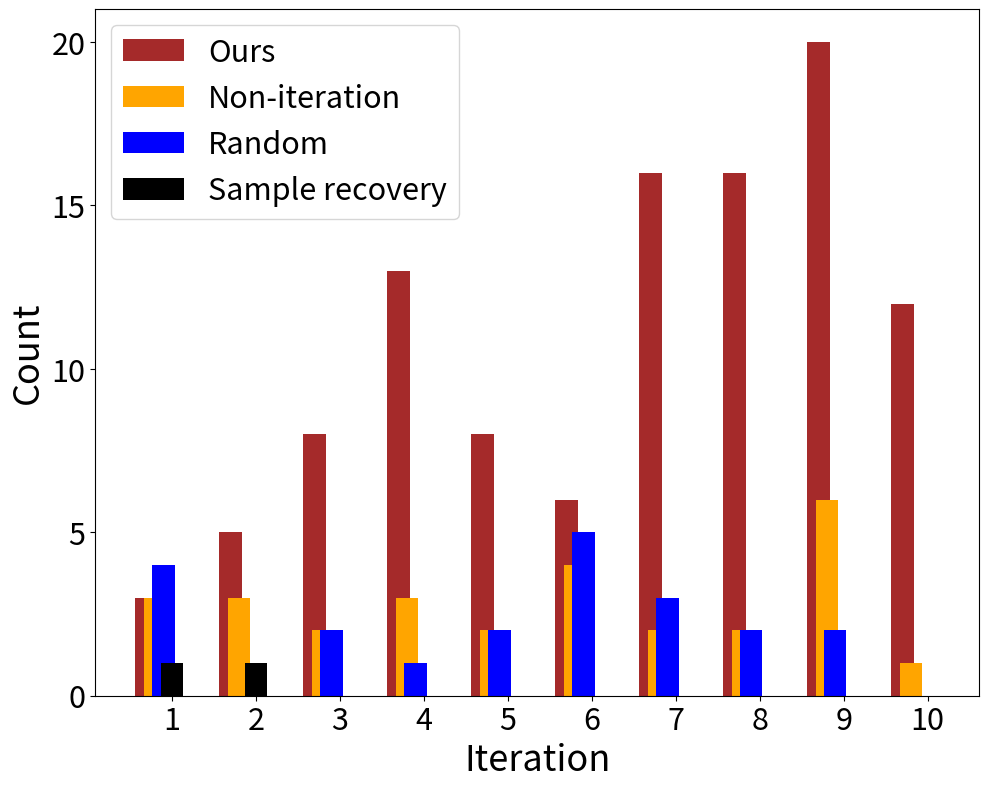

Write Python code to recreate this figure. (Note: this script raises an exception after producing the figure.)
import numpy as np
import matplotlib.pyplot as plt

def compute_sum(list):

    list1 = list.copy()
    for i in range(len(list)):
        list[i] = sum(list1[:i+1])
    print(list)
    return list

def paint_mix_user(our, base, random, LM, savepath):

    # our = compute_sum(our)
    # base = compute_sum(base)
    # random = compute_sum(random)
    # LM = compute_sum(LM)


    name_list = [str(i + 1) for i in range(len(our))]

    x = list(range(len(our)))

    plt.figure(dpi=300, figsize=(10, 8))

    total_width, n = 0.8, 3
    width = total_width / n

    plt.bar(x, our, label='Ours', tick_label=name_list, color='brown', width=width)

    for i in range(len(x)):
        x[i] = x[i] + 0.1

    plt.bar(x, base, tick_label=name_list, label='Non-iteration', color='orange', width=width)

    for i in range(len(x)):
        x[i] = x[i] + 0.1

    plt.bar(x, random, tick_label=name_list, label='Random', color='blue', width=width)

    for i in range(len(x)):
        x[i] = x[i] + 0.1

    plt.bar(x, LM, tick_label=name_list, label='Sample recovery', color='black', width=width)


    plt.xticks(x, name_list, fontsize=22, fontweight='medium')
    plt.yticks(np.arange(0, 25, step=5), fontsize=22, fontweight='medium')
    plt.ylabel('Count', fontsize=26, fontweight='medium')
    plt.xlabel('Iteration', fontsize=26, fontweight='medium')

    plt.legend(fontsize=22)
    plt.tight_layout()
    plt.savefig(savepath, bbox_inches='tight')
    plt.show()

def fsocre(recall, precision):

    if precision == 0 or recall == 0:
        return 0

    return 2 / (1 / precision + 1 / recall)


def paint_mix_precision(our, base, random, LM, len_our, len_base, len_random, LM_len, total_num):

    our = compute_sum(our)
    base = compute_sum(base)
    random = compute_sum(random)
    len_our = compute_sum(len_our)
    len_base = compute_sum(len_base)
    len_random = compute_sum(len_random)

    precision_our = []
    precision_base = []
    precision_random = []

    recall_our = []
    recall_base = []
    recall_random = []

    f1_our = []
    f1_base = []
    f1_random = []

    for i in range(len(our)):
        precision_our.append(round(our[i] / len_our[i], 4))
        precision_base.append(round(base[i] / len_base[i], 4))
        precision_random.append(round(random[i] / len_random[i], 4))

        recall_our.append(round(our[i] / total_num, 4))
        recall_base.append(round(base[i] / total_num, 4))
        recall_random.append(round(random[i] / total_num, 4))

        f1_our.append(round(fsocre(recall_our[i], precision_our[i]), 4))
        f1_base.append(round(fsocre(recall_base[i], precision_base[i]), 4))
        f1_random.append(round(fsocre(recall_random[i], precision_random[i]), 4))

    print("precision_our:", precision_our)
    print("precision_base:", precision_base)
    print("precision_random:", precision_random)

    print('recall_our:', recall_our)
    print('recall_base:', recall_base)
    print('recall_random:', recall_random)

    print('f1_our:', f1_our)
    print('f1_base:', f1_base)
    print('f1_random:', f1_random)


def no_prior_compare(our, no_prior, savepath):
    our = compute_sum(our)
    no_prior = compute_sum(no_prior)


    name_list = [str(i + 1) for i in range(len(our))]

    x = list(range(len(our)))

    plt.figure(dpi=300, figsize=(10, 8))

    total_width, n = 0.8, 2
    width = total_width / n

    plt.bar(x, our, label='Ours', tick_label=name_list, color='brown', width=width)

    for i in range(len(x)):
        x[i] = x[i] + 0.1

    plt.bar(x, no_prior, tick_label=name_list, label='No contextual information', color='orange', width=width)


    plt.xticks(x, name_list, fontsize=22, fontweight='medium')
    plt.yticks(fontsize=22, fontweight='medium')
    plt.ylabel('Count', fontsize=26, fontweight='medium')
    plt.xlabel('Iteration', fontsize=26, fontweight='medium')

    plt.legend(fontsize=22)
    plt.tight_layout()
    plt.savefig(savepath, bbox_inches='tight')
    plt.show()

our_ner_rule = [3,5,8,13,8,6,16,16,20,12]
base_ner_rule = [3,3,2,3,2,4,2,2,6,1]
random_ner_rule = [4,0,2,1,2,5,3,2,2,0]
LM_ner_rule = [1,1,0,0,0,0,0,0,0,0]


our_rule_len = [59,93,148,181,240,229,268,304,259,240]
base_rule_len = [59,57,63,48,48,56,54,64,53,50]
random_rule_len = [49,49,55,52,50,56,49,48,51,15]
LM_rule_len = [47,52,56,49,47,61,47,48,56,53]

our_ner_len = [84,140,227,276,349,351,396,444,410,357]
base_ner_len = [84,87,82,85,72,87,96,86,83,86]
random_ner_len = [83,68,83,77,73,77,69,78,78,23]
LM_ner_len = [78,75,90,79,73,85,81,76,74,90]
our_ner_rule_len = np.sum([our_rule_len, our_ner_len], axis=0).tolist()
base_ner_rule_len = np.sum([base_rule_len, base_ner_len], axis=0).tolist()
random_ner_rule_len = np.sum([random_rule_len, random_ner_len], axis=0).tolist()
LM_ner_rule_len = np.sum([LM_rule_len, LM_ner_len], axis=0).tolist()

num = 40000

paint_mix_user(our_ner_rule, base_ner_rule, random_ner_rule, LM_ner_rule, './data/figs/sky_new_100000.pdf')

#paint_mix_precision(our_ner_rule, base_ner_rule, random_ner_rule, LM_ner_rule, our_ner_rule_len, base_ner_rule_len, random_ner_rule_len, LM_ner_rule_len, 40000)




our = [1,2,3,6,6,1,9,6,14,5]
no_prior = [0,0,0,0,0,0,1,1,0,1]

#no_prior_compare(our, no_prior, './data/figs/sky_no_prior.pdf')


sky_full = [3,5,8,13,8,6,16,16,20,12]
sky_head = [6,7,2,4,5,3,5,7,2,5]
sky_block4 = [4,4,14,11,15,8,13,15,21,15]
sky_block8 = [0,59,35,31,37,31,38,32,46,33]


#paint_mix_user(sky_full, sky_head, sky_block4, sky_block8, './data/figs/sky_finetuned_100000.pdf')
